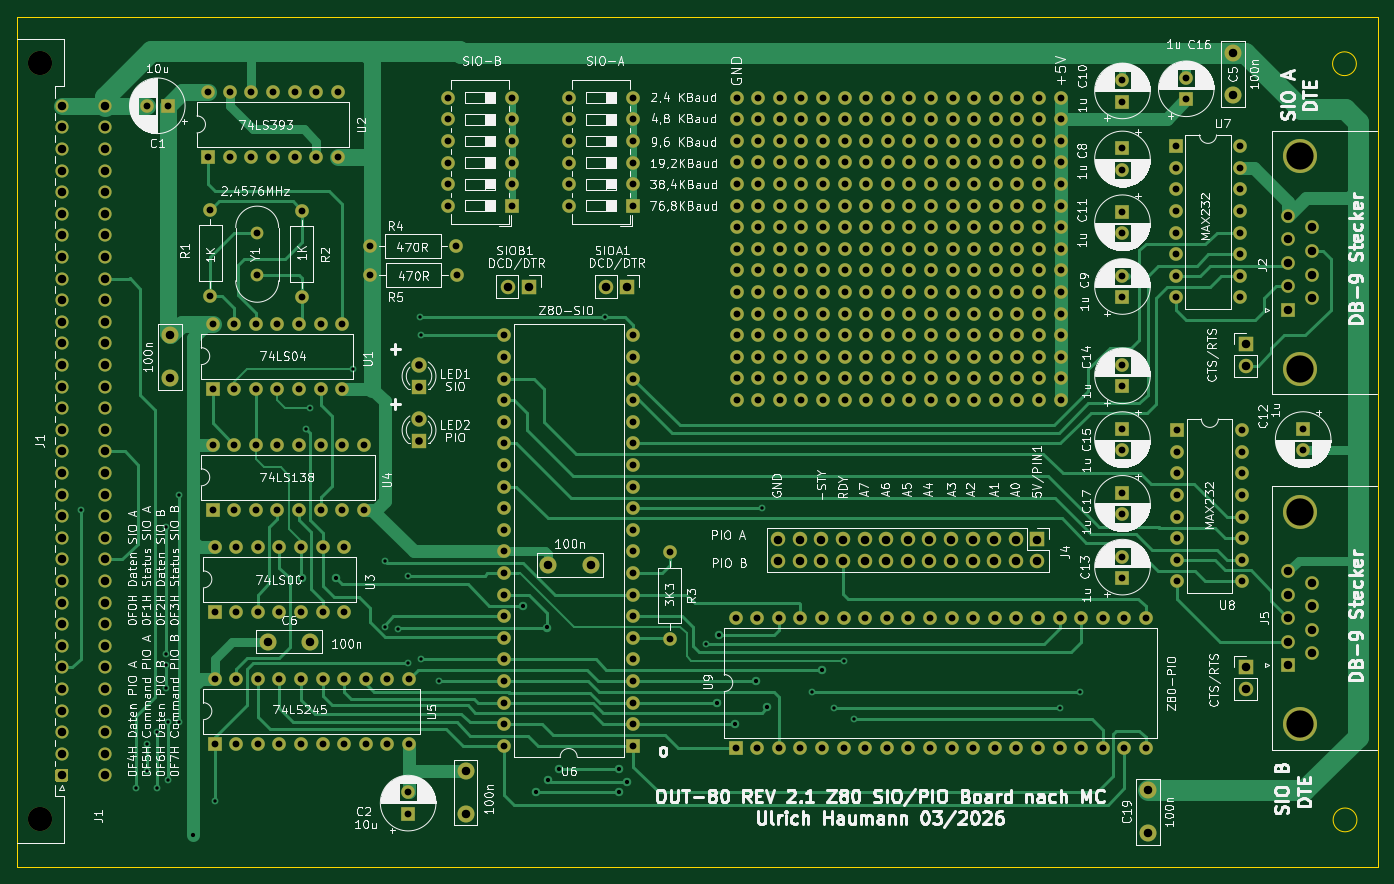
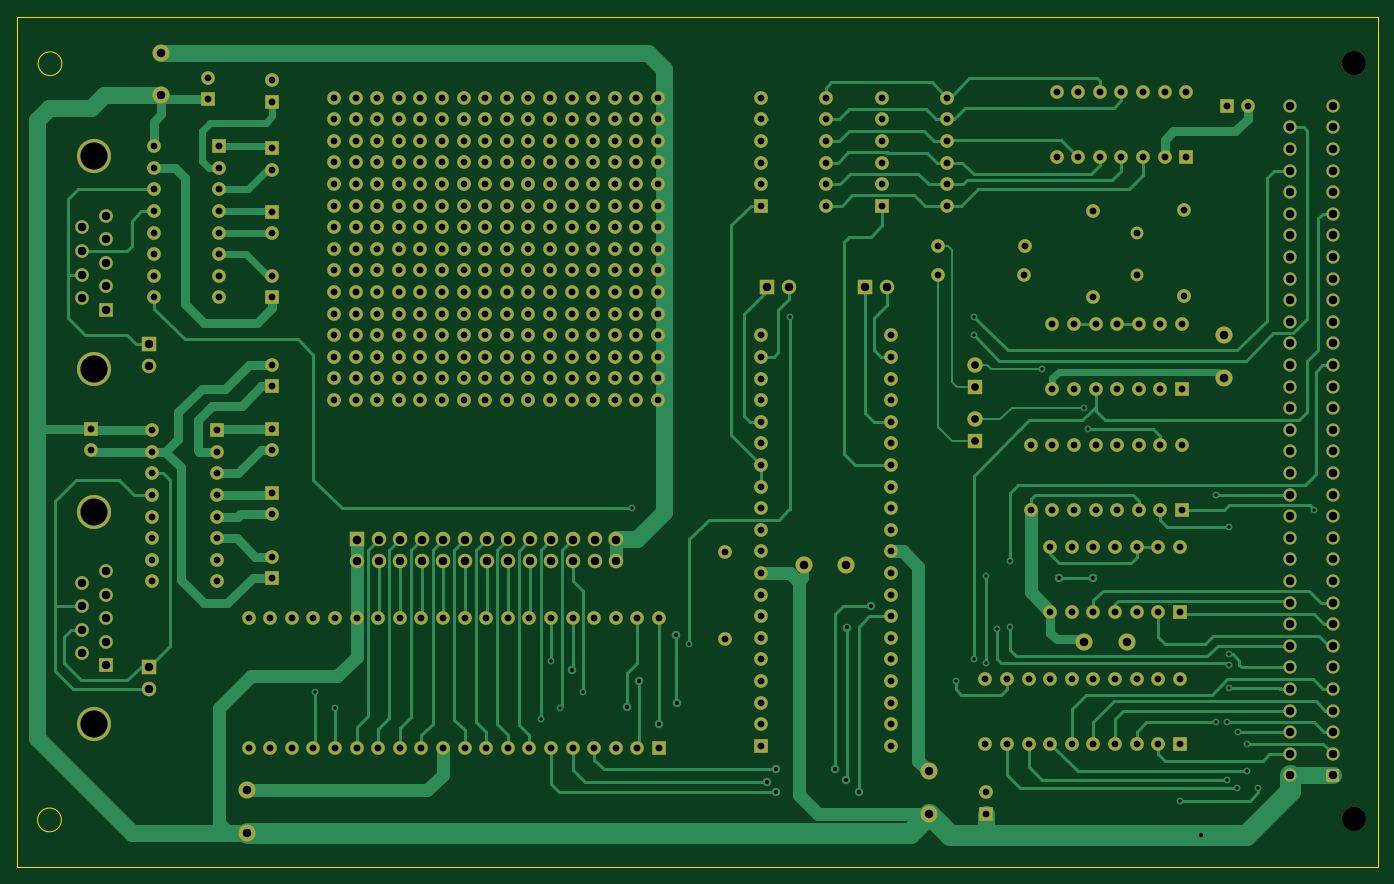
Circuit board: 11 layer files. Board 160.0 x 100.0 mm.
- bottom_copper: OUT-80-B_Cu.gbr (67395 bytes)
- bottom_mask: OUT-80-B_Mask.gbr (21803 bytes)
- paste: OUT-80-B_Paste.gbr (459 bytes)
- bottom_silk: OUT-80-B_SilkS.gbr (460 bytes)
- outline: OUT-80-Edge_Cuts.gbr (843 bytes)
- top_copper: OUT-80-F_Cu.gbr (64188 bytes)
- top_mask: OUT-80-F_Mask.gbr (21803 bytes)
- paste: OUT-80-F_Paste.gbr (459 bytes)
- top_silk: OUT-80-F_SilkS.gbr (270026 bytes)
- drill: OUT-80-NPTH.drl (316 bytes)
- drill: OUT-80-PTH.drl (9935 bytes)

=== bottom_copper: OUT-80-B_Cu.gbr (67395 bytes, source omitted) ===
=== bottom_mask: OUT-80-B_Mask.gbr (21803 bytes, source omitted) ===
=== paste: OUT-80-B_Paste.gbr ===
%TF.GenerationSoftware,KiCad,Pcbnew,(5.1.12)-1*%
%TF.CreationDate,2026-03-17T11:36:50+01:00*%
%TF.ProjectId,OUT-80,4f55542d-3830-42e6-9b69-6361645f7063,rev?*%
%TF.SameCoordinates,Original*%
%TF.FileFunction,Paste,Bot*%
%TF.FilePolarity,Positive*%
%FSLAX46Y46*%
G04 Gerber Fmt 4.6, Leading zero omitted, Abs format (unit mm)*
G04 Created by KiCad (PCBNEW (5.1.12)-1) date 2026-03-17 11:36:50*
%MOMM*%
%LPD*%
G01*
G04 APERTURE LIST*
G04 APERTURE END LIST*
M02*

=== bottom_silk: OUT-80-B_SilkS.gbr ===
%TF.GenerationSoftware,KiCad,Pcbnew,(5.1.12)-1*%
%TF.CreationDate,2026-03-17T11:36:50+01:00*%
%TF.ProjectId,OUT-80,4f55542d-3830-42e6-9b69-6361645f7063,rev?*%
%TF.SameCoordinates,Original*%
%TF.FileFunction,Legend,Bot*%
%TF.FilePolarity,Positive*%
%FSLAX46Y46*%
G04 Gerber Fmt 4.6, Leading zero omitted, Abs format (unit mm)*
G04 Created by KiCad (PCBNEW (5.1.12)-1) date 2026-03-17 11:36:50*
%MOMM*%
%LPD*%
G01*
G04 APERTURE LIST*
G04 APERTURE END LIST*
M02*

=== outline: OUT-80-Edge_Cuts.gbr ===
%TF.GenerationSoftware,KiCad,Pcbnew,(5.1.12)-1*%
%TF.CreationDate,2026-03-17T11:36:50+01:00*%
%TF.ProjectId,OUT-80,4f55542d-3830-42e6-9b69-6361645f7063,rev?*%
%TF.SameCoordinates,Original*%
%TF.FileFunction,Profile,NP*%
%FSLAX46Y46*%
G04 Gerber Fmt 4.6, Leading zero omitted, Abs format (unit mm)*
G04 Created by KiCad (PCBNEW (5.1.12)-1) date 2026-03-17 11:36:50*
%MOMM*%
%LPD*%
G01*
G04 APERTURE LIST*
%TA.AperFunction,Profile*%
%ADD10C,0.050000*%
%TD*%
G04 APERTURE END LIST*
D10*
X207505760Y-45552360D02*
G75*
G03*
X207505760Y-45552360I-1400000J0D01*
G01*
X207571800Y-134475220D02*
G75*
G03*
X207571800Y-134475220I-1400000J0D01*
G01*
X50000000Y-140000000D02*
X50000000Y-40000000D01*
X210000000Y-140000000D02*
X50000000Y-140000000D01*
X210000000Y-40000000D02*
X210000000Y-140000000D01*
X50000000Y-40000000D02*
X210000000Y-40000000D01*
M02*

=== top_copper: OUT-80-F_Cu.gbr (64188 bytes, source omitted) ===
=== top_mask: OUT-80-F_Mask.gbr (21803 bytes, source omitted) ===
=== paste: OUT-80-F_Paste.gbr ===
%TF.GenerationSoftware,KiCad,Pcbnew,(5.1.12)-1*%
%TF.CreationDate,2026-03-17T11:36:50+01:00*%
%TF.ProjectId,OUT-80,4f55542d-3830-42e6-9b69-6361645f7063,rev?*%
%TF.SameCoordinates,Original*%
%TF.FileFunction,Paste,Top*%
%TF.FilePolarity,Positive*%
%FSLAX46Y46*%
G04 Gerber Fmt 4.6, Leading zero omitted, Abs format (unit mm)*
G04 Created by KiCad (PCBNEW (5.1.12)-1) date 2026-03-17 11:36:50*
%MOMM*%
%LPD*%
G01*
G04 APERTURE LIST*
G04 APERTURE END LIST*
M02*

=== top_silk: OUT-80-F_SilkS.gbr (270026 bytes, source omitted) ===
=== drill: OUT-80-NPTH.drl ===
M48
; DRILL file {KiCad (5.1.12)-1} date 03/17/26 11:36:53
; FORMAT={-:-/ absolute / inch / decimal}
; #@! TF.CreationDate,2026-03-17T11:36:53+01:00
; #@! TF.GenerationSoftware,Kicad,Pcbnew,(5.1.12)-1
; #@! TF.FileFunction,NonPlated,1,2,NPTH
FMAT,2
INCH
T1C0.1122
%
G90
G05
T1
X2.0752Y-1.7886
X2.0752Y-5.2886
T0
M30

=== drill: OUT-80-PTH.drl (9935 bytes, source omitted) ===
